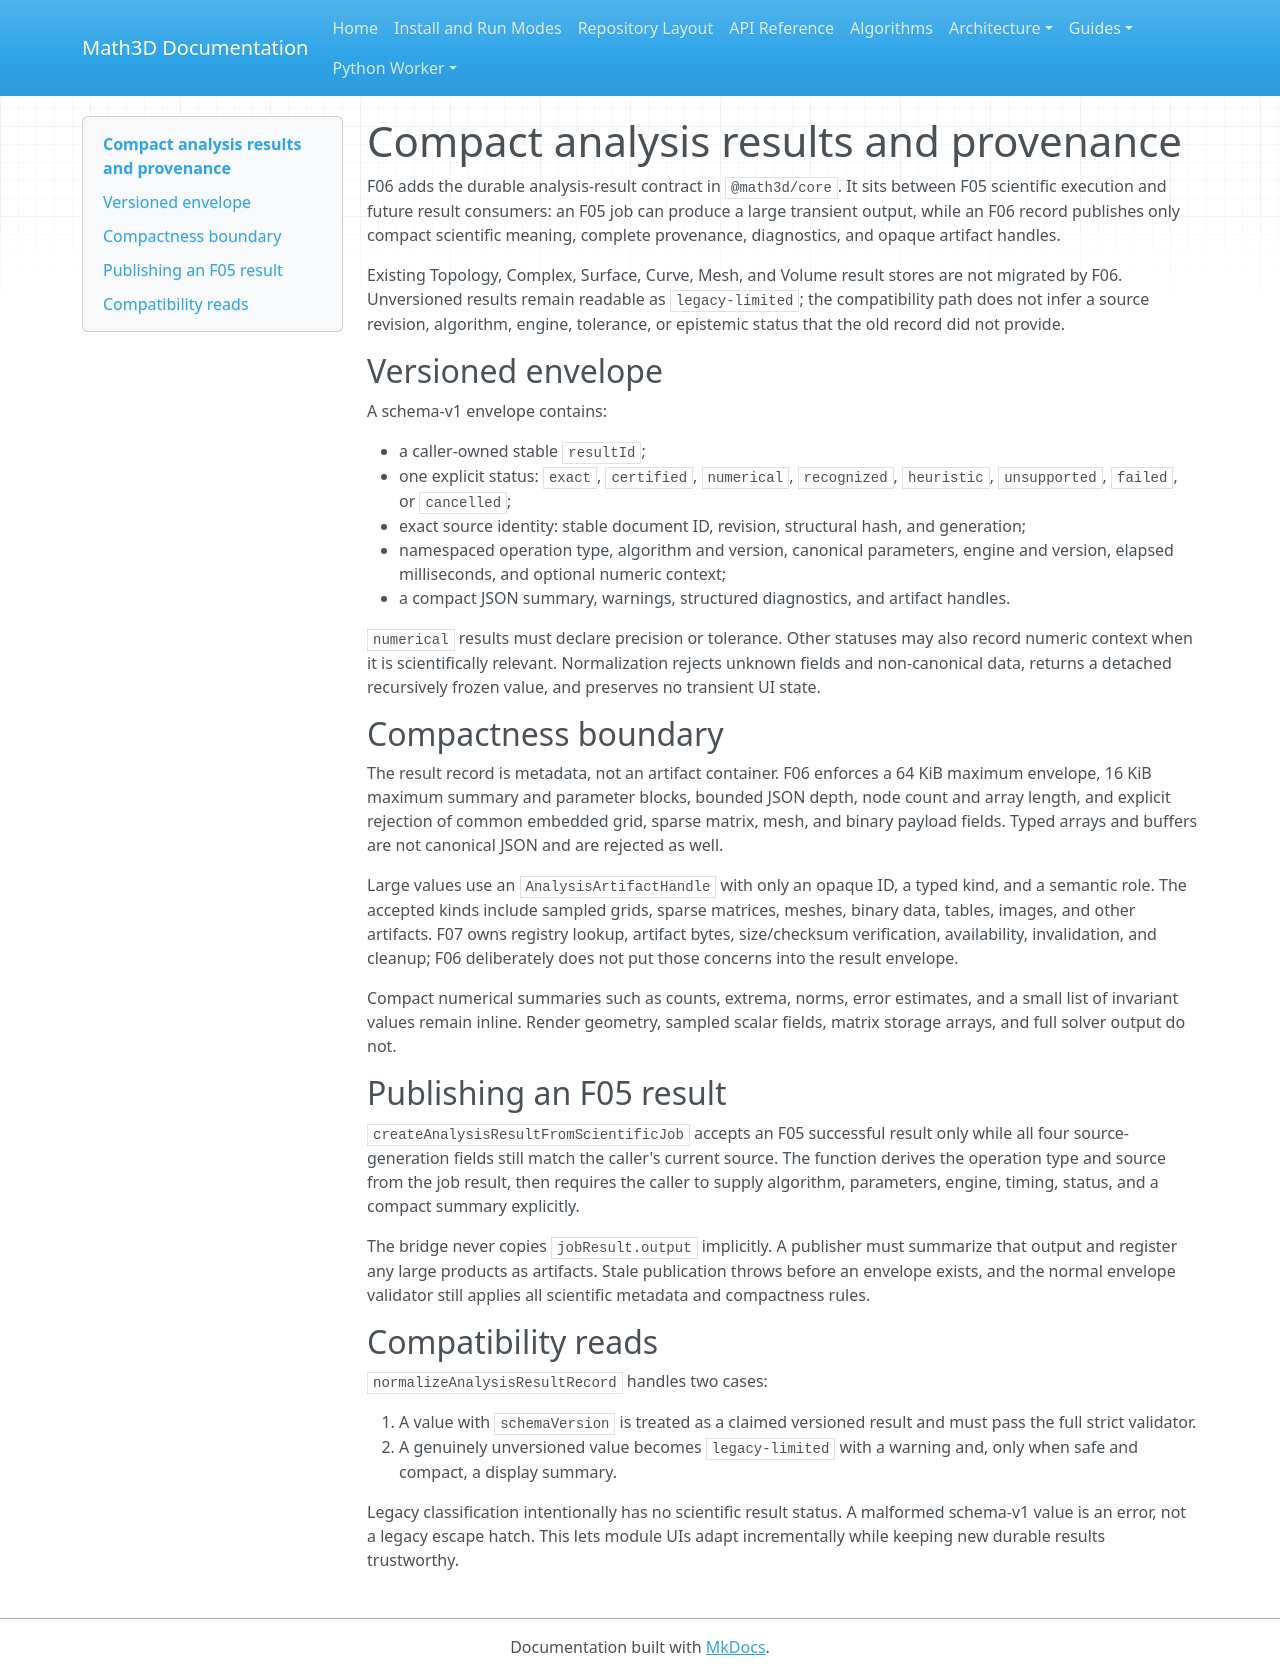

repository: expert10000/Math3D · page: kernel-analysis-results/index.html · generator: mkdocs

# Compact analysis results and provenance

F06 adds the durable analysis-result contract in `@math3d/core`.  It sits between
F05 scientific execution and future result consumers: an F05 job can produce a
large transient output, while an F06 record publishes only compact scientific
meaning, complete provenance, diagnostics, and opaque artifact handles.

Existing Topology, Complex, Surface, Curve, Mesh, and Volume result stores are not
migrated by F06.  Unversioned results remain readable as `legacy-limited`; the
compatibility path does not infer a source revision, algorithm, engine, tolerance,
or epistemic status that the old record did not provide.

## Versioned envelope

A schema-v1 envelope contains:

- a caller-owned stable `resultId`;
- one explicit status: `exact`, `certified`, `numerical`, `recognized`,
  `heuristic`, `unsupported`, `failed`, or `cancelled`;
- exact source identity: stable document ID, revision, structural hash, and
  generation;
- namespaced operation type, algorithm and version, canonical parameters,
  engine and version, elapsed milliseconds, and optional numeric context;
- a compact JSON summary, warnings, structured diagnostics, and artifact handles.

`numerical` results must declare precision or tolerance.  Other statuses may also
record numeric context when it is scientifically relevant.  Normalization rejects
unknown fields and non-canonical data, returns a detached recursively frozen value,
and preserves no transient UI state.

## Compactness boundary

The result record is metadata, not an artifact container.  F06 enforces a 64 KiB
maximum envelope, 16 KiB maximum summary and parameter blocks, bounded JSON depth,
node count and array length, and explicit rejection of common embedded grid, sparse
matrix, mesh, and binary payload fields.  Typed arrays and buffers are not canonical
JSON and are rejected as well.

Large values use an `AnalysisArtifactHandle` with only an opaque ID, a typed kind,
and a semantic role.  The accepted kinds include sampled grids, sparse matrices,
meshes, binary data, tables, images, and other artifacts.  F07 owns registry lookup,
artifact bytes, size/checksum verification, availability, invalidation, and cleanup;
F06 deliberately does not put those concerns into the result envelope.

Compact numerical summaries such as counts, extrema, norms, error estimates, and a
small list of invariant values remain inline.  Render geometry, sampled scalar
fields, matrix storage arrays, and full solver output do not.

## Publishing an F05 result

`createAnalysisResultFromScientificJob` accepts an F05 successful result only while
all four source-generation fields still match the caller's current source.  The
function derives the operation type and source from the job result, then requires
the caller to supply algorithm, parameters, engine, timing, status, and a compact
summary explicitly.

The bridge never copies `jobResult.output` implicitly.  A publisher must summarize
that output and register any large products as artifacts.  Stale publication throws
before an envelope exists, and the normal envelope validator still applies all
scientific metadata and compactness rules.

## Compatibility reads

`normalizeAnalysisResultRecord` handles two cases:

1. A value with `schemaVersion` is treated as a claimed versioned result and must
   pass the full strict validator.
2. A genuinely unversioned value becomes `legacy-limited` with a warning and, only
   when safe and compact, a display summary.

Legacy classification intentionally has no scientific result status.  A malformed
schema-v1 value is an error, not a legacy escape hatch.  This lets module UIs adapt
incrementally while keeping new durable results trustworthy.
